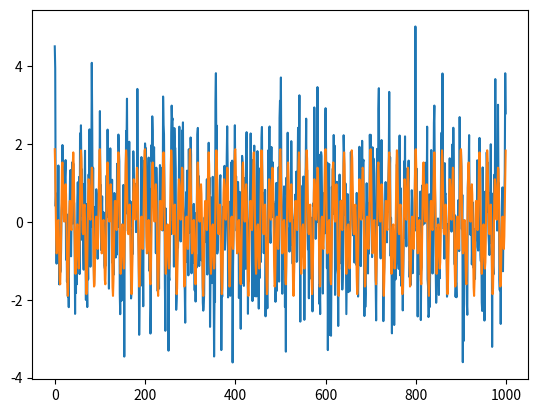

Python code for this plot:
import numpy as np
import matplotlib.pylab as plt

# Make data to analyse
frequency = 25
def getSineWave(frequency):
    return np.cos(np.linspace(start=0,stop=frequency*(2*np.pi), num=1000))
x = getSineWave(frequency=50)
x += getSineWave(frequency=120) # Create mix of sines
x += np.random.randn(x.size) # Add noise

# --------------------------------------------
# Discrete Fourier Transform
# --------------------------------------------
'''https://youtu.be/PsEsMIPYJBg
also see https://www.ritchievink.com/blog/2017/04/23/understanding-the-fourier-transform-by-example/'''

# Create DFT matrix
N = x.size
W_N = np.exp(-2*np.pi * 1j / N)
I,J = np.meshgrid(np.arange(1,N+1),np.arange(1,N+1))
dftMatrix = W_N**((I-1)*(J-1))
''' which returns:
    [ [   1         1            1         ...           1        ]
      [   1        W_N        W_N**2       ...      W_N**(N-1)    ]
      [   1      W_N**2       W_N**4       ...      W_N**2(N-1)   ]
      [  ...       ...          ...        ...          ...       ]
      [  ...       ...          ...        ...          ...       ]
      [   1    W_N**(N-1)  W_N**(2(N-1))   ...      W_N**(N-1**2) ]'''

# Plot DFT matrix (WARNING: it is pretty!)
# plt.imshow(np.real(dftMatrix)); plt.show()

# Perform DFP
dft = np.dot(x,dftMatrix)
fft = np.fft.fft(x) # also perform numpy fft (for comparison)

# Function to compute power spectral density
def psd(Y):
    '''https://en.wikipedia.org/wiki/Spectral_density#Energy_spectral_density'''
    return Y * np.conjugate(Y)

# # Plot power density spectra
# plt.figure()
# plt.plot(np.real(psd(fft)),label='FFT')
# plt.plot(np.real(psd(dft)),label='DFT')
# plt.xlim([0,N/2]); plt.legend()
# plt.show()

# --------------------------------------------
# Inverse Fourier Transform
# --------------------------------------------

# Get filtered fourier coefficients (i.e. level to zero all frequencies where power is less than threshold)
powerSpectralDensity = psd(fft)
threshold = 10**5
strongFreqIndices = np.where(powerSpectralDensity>threshold)
filteredFFT = np.zeros(shape=dft.shape)
filteredFFT[strongFreqIndices] = 1
filteredFFT = fft * filteredFFT

# Perform iFFT
filteredData = np.fft.ifft(filteredFFT)

# Plot results
plt.plot(x, label='Original data')
plt.plot(np.real(filteredData), label='Filtered data')
plt.show()